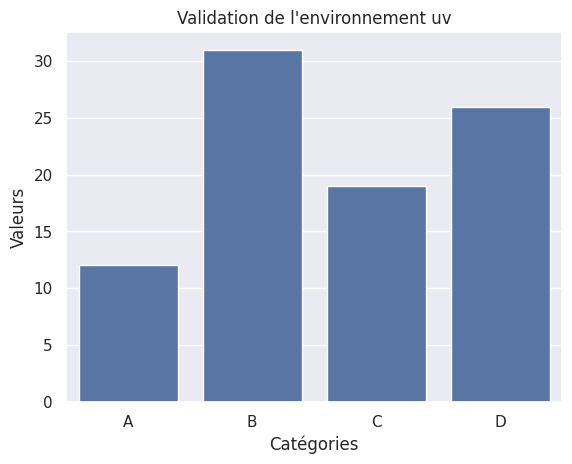

Write Python code to recreate this figure. (Note: this script raises an exception after producing the figure.)
import pandas as pd
import matplotlib.pyplot as plt
import seaborn as sns

# 1. Test rapide des bibliothèques installées
data = {'Catégories': ['A', 'B', 'C', 'D'], 'Valeurs': [12, 31, 19, 26]}
df = pd.DataFrame(data)
print(df)

# 2. Génération d'un graphique de validation
sns.set_theme(style="darkgrid")
sns.barplot(x='Catégories', y='Valeurs', data=df)
plt.title("Validation de l'environnement uv")
# Dans le conteneur il n'y a pas d'écran : plt.show() n'affiche rien, on enregistre donc l'image
plt.savefig("TP0_installation/validation_uv.png", dpi=100)
plt.show()
